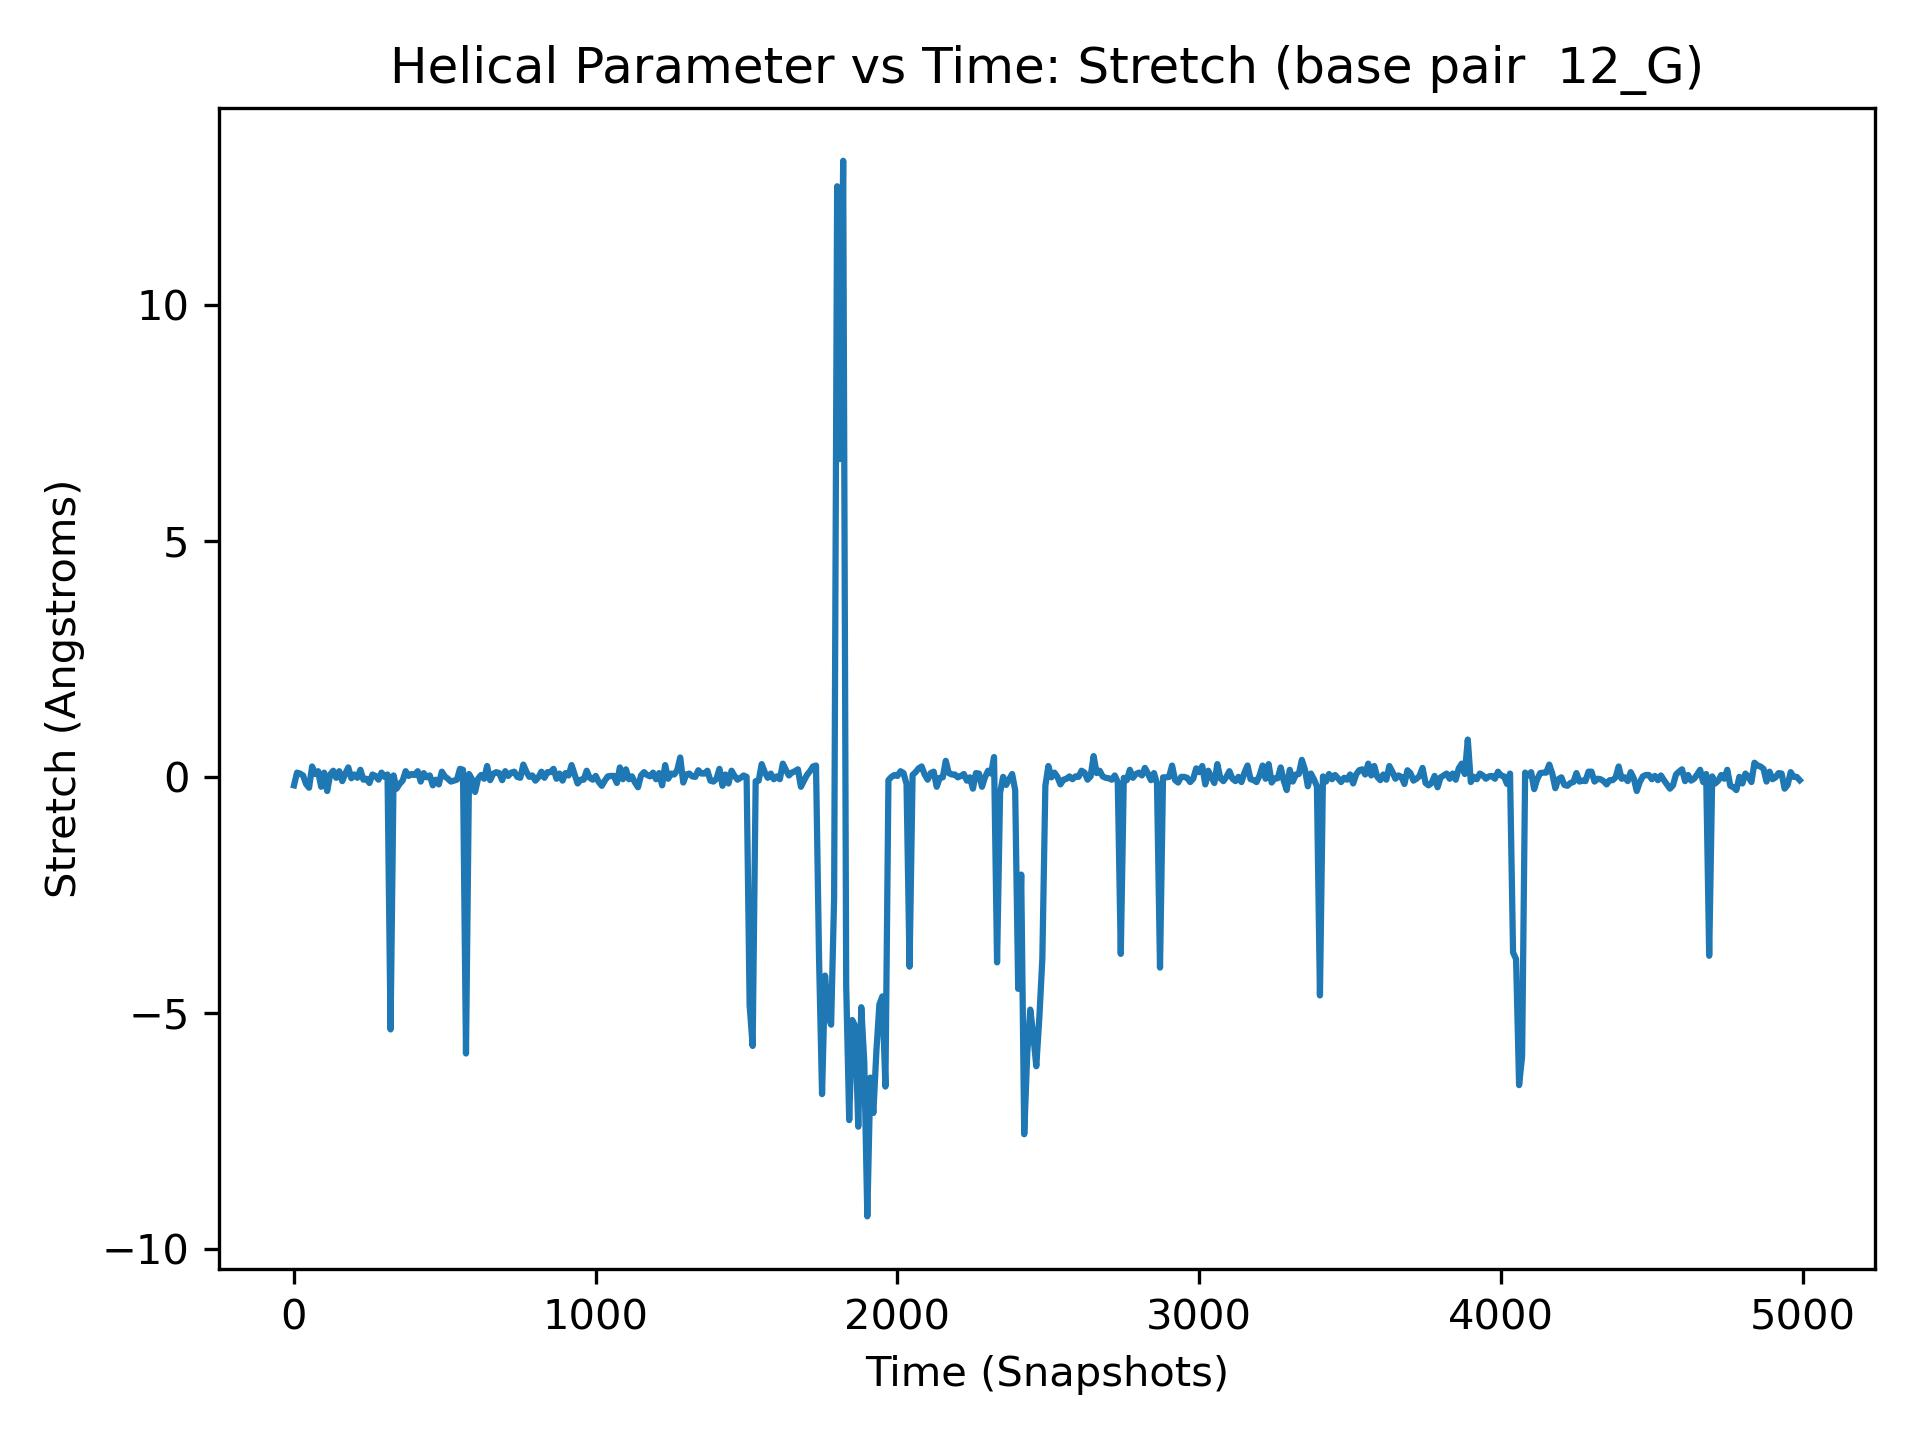

The file beside this chart, header and first rows:
, 12_G
0, -0.17
1, 0.09
2, 0.01
3, -0.39
4, -0.01
5, 0.09
6, 0.02
7, 0.05
8, 0.34
9, 0.04
10, 0.1
11, 0.03
12, 0.03
13, -0.05
14, 0.14
15, -0.01
16, -0.09
17, 0.12
18, 0.13
19, 0.13
20, 0.08
21, 0.29
22, -0.06
23, 0.22
24, -0.03
25, 0.11
26, 0.34
27, 0.02
28, 0.07
29, 0.21
30, 0.04
31, -0.06
32, 0.11
33, 0.06
34, 0.06
35, -0.07
36, 0.09
37, -0.04
38, -0.02
39, -0.21
40, -0.14
41, -0.06
42, -0.07
43, -0.11
44, -0.01
45, -0.08
46, 0.22
47, -0.01
48, -0.26
49, 0.15
50, -0.22
51, -0.06
52, 0.05
53, 0.02
54, 0.16
55, 0.0
56, -0.07
57, 0.04
58, 0.0
59, 0.14
... 4,940 more rows
